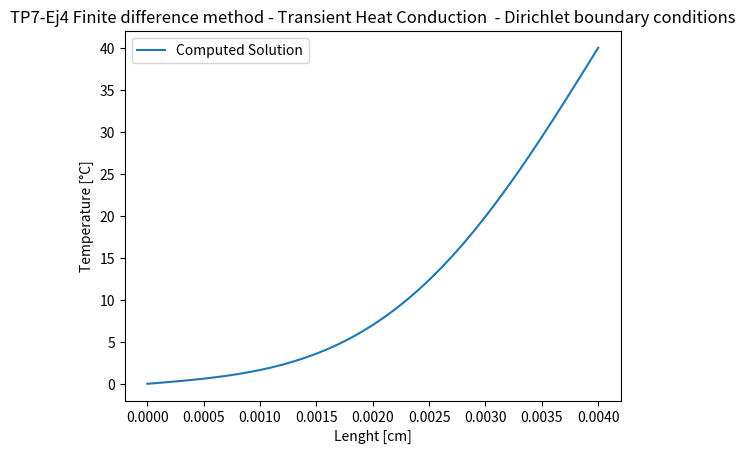

Here is the Python script that generated this plot:
import numpy as np
import matplotlib.pyplot as plt
#--- Propiedades del ejercicio----
H = 4*(10**-3)           #Separacion de las placas
Nu = 2.17*(10**-4)       #Coef de viscosidad cinematica
V_t = 40                 #Velocidad de la placa sumerior [m/s]

#--- Condiciones iniciales y de bordes ----
U0 = 0      #Velocidad extremo inicial [m/s]
Un = V_t    #Velocidad extremo final [m/s]
U_t0 = 0    #Velocidad en el instante inicial t=0 [m/s]

#--- Discretizacion espacial y temporal ---
t_fin = 0.005        #Tiempo final a calcular [s]
K_t = 2*(10**-5)    #Paso temporal
h = 1*(10**-4)      #Longitud de la discretizacion (espacio de grilla)
N = round(H/h)      #Numero de discretizaciones
N_t = round(t_fin / K_t)   #Iteraciones a resolver 

#--- Funcion analitica ---
def an_sol(x,t) : 
    # N = 10 #Iteraciones de la serie
    # C1 = K/Ro
    # C2 = np.pi / L
    
    # sol = 0
    # for i in range(1,N):
    #     sol = sol + np.exp(-t*C1*(i*C2)**2)*((1-(-1)**i)/(i*np.pi))*np.sin(C2*i*x)

    # sol = T0 + 2*(T_t0-T0)*sol
    sol = 1
    return (sol)

#--- MAIN --------------
      
x = np.linspace(0, H, N+1)  #Puntos de la grilla a calcular
u_an = np.zeros((len(x)))   #Vector solucion analitica

C = np.zeros((N+1, N+1))    #Vector de coeficientes  
A = np.matrix(C)            #Matriz de coeficientes
B = np.zeros((N+1,1))       #Vector de variables independientes
B_1 = np.zeros((N+1,1))     #Vector de solucion en t_i+1

#-----Cargo condiciones iniciales y coef. en la matriz
for i in range(1, N):
    
    B[i] = U_t0       #Condiciones iniciales en en el dominio 
          
B[0] = U0       #Condicion de Dirichlet en T0
B[N] = Un       #Condicion de Dirichlet en Tn
B_1[0] = U0     #Condicion de Dirichlet en T0
B_1[N] = Un     #Condicion de Dirichlet en Tn

for i in range (0, N+1):    #Lleno la matriz de coeficientes
    A[i,i] = 1    
    
#----- Resuelvo el problema temporal-----

W = K_t * Nu / (h**2)     #Constante
    
for i in range(0,N_t): 
    for j in range(1, N):
              
        B_1[j] = W*(B[j-1]-2*B[j]+B[j+1]) + B[j]    #Cargo el vector de variables independientes con los valores de en t = tn
    
    B = np.linalg.solve(A,B_1)                      #Resuelvo el sistema (determino valores en t=tn+1)      
    
#u_an = an_sol(x, t_fin)     #Solucion analitica

#--- DATA PRINT --------

plt.title("TP7-Ej4 Finite difference method - Transient Heat Conduction  - Dirichlet boundary conditions")
plt.xlabel("Lenght [cm]")
plt.ylabel("Temperature [°C]")
#plt.plot(x, u_an, label = "Exact Solution at stationary state")
plt.plot(x, B[:,0], label = "Computed Solution")
plt.legend()
plt.show()